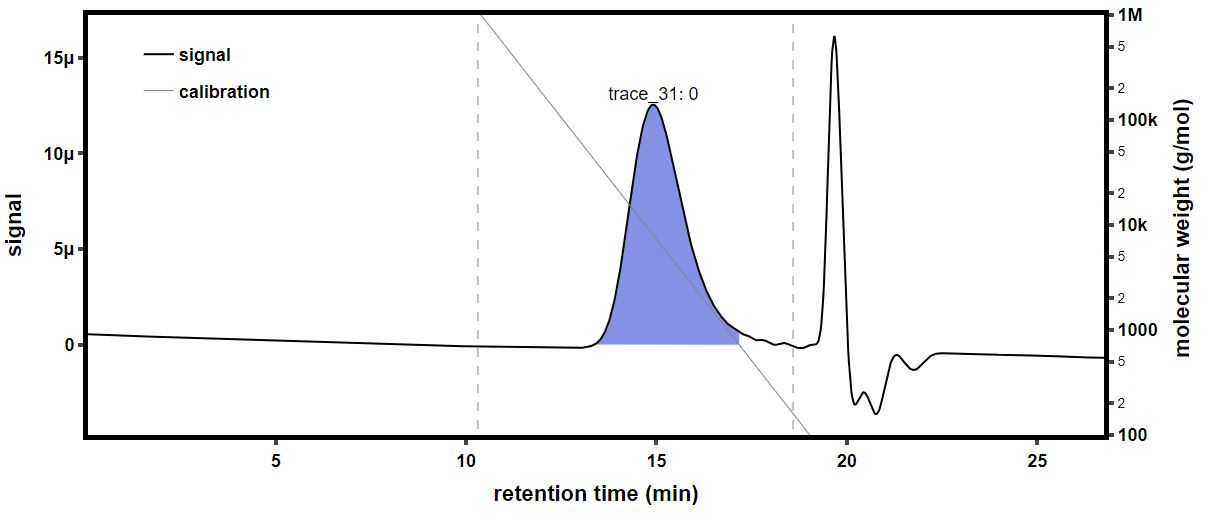

Source data for this figure (header and first rows):
time (min), raw light scattering data: detector volt…, raw light scattering data: detector volt…, raw light scattering data: detector volt…, raw light scattering data: detector volt…, raw light scattering data: detector volt…, raw light scattering data: detector volt…, raw light scattering data: detector volt…, raw light scattering data: detector volt…, raw UV absorbance data: detector voltage…, differential refractive index data: diff…, Forward Laser Monitor: Forward Laser Mon…, Auto-inject Signal: Auto-inject Signal, Auto-inject Signal: Auto-inject Signal, absolute refractive index data: absolute…
-0.1647, 0.02571, 0.01474, 0.03979, 0.02853, 0.0333, 0.02733, 0.04163, 0.01607, , 0.000263, 0.9996, , 1.369
-0.1479, 0.02571, 0.01474, 0.03979, 0.02853, 0.0333, 0.02734, 0.04163, 0.01608, , 0.000263, 0.9996, , 1.369
-0.1311, 0.02571, 0.01474, 0.03979, 0.02853, 0.0333, 0.02734, 0.04163, 0.01607, , 0.000263, 0.9996, , 1.369
-0.1142, 0.0257, 0.01474, 0.03979, 0.02853, 0.0333, 0.02733, 0.04162, 0.01607, , 0.000263, 0.9996, , 1.369
-0.09739, 0.02571, 0.01473, 0.03979, 0.02853, 0.03329, 0.02733, 0.04163, 0.01607, , 0.000263, 0.9996, , 1.369
-0.08056, 0.02571, 0.01474, 0.03979, 0.02854, 0.0333, 0.02734, 0.04163, 0.01607, , 0.000263, 0.9996, , 1.369
-0.06372, 0.02571, 0.01473, 0.03979, 0.02853, 0.0333, 0.02734, 0.04163, 0.01608, , 0.000263, 0.9996, , 1.369
-0.04689, 0.0257, 0.01473, 0.03979, 0.02853, 0.0333, 0.02733, 0.04163, 0.01607, , 0.000263, 0.9996, , 1.369
-0.03005, 0.02571, 0.01474, 0.0398, 0.02853, 0.03331, 0.02734, 0.04164, 0.01608, , 0.000263, 0.9996, , 1.369
-0.01322, 0.02571, 0.01474, 0.03979, 0.02853, 0.03331, 0.02734, 0.04163, 0.01608, , 0.000263, 0.9996, , 1.369
0.003617, 0.0257, 0.01473, 0.03978, 0.02853, 0.0333, 0.02733, 0.04162, 0.01607, , 0.000263, 0.9996, , 1.369
0.02045, 0.02571, 0.01473, 0.03979, 0.02853, 0.0333, 0.02734, 0.04163, 0.01608, , 0.000263, 0.9996, , 1.369
0.03729, 0.02571, 0.01474, 0.03979, 0.02854, 0.0333, 0.02733, 0.04163, 0.01608, , 0.000263, 0.9996, , 1.369
0.05412, 0.0257, 0.01474, 0.03979, 0.02853, 0.0333, 0.02733, 0.04163, 0.01608, , 0.000263, 0.9996, , 1.369
0.07096, 0.0257, 0.01474, 0.03979, 0.02853, 0.0333, 0.02733, 0.04163, 0.01608, , 0.000263, 0.9996, , 1.369
0.08779, 0.0257, 0.01474, 0.03979, 0.02853, 0.0333, 0.02733, 0.04163, 0.01608, 0.05442, 0.000263, 0.9996, , 1.369
0.1046, 0.0257, 0.01474, 0.03978, 0.02852, 0.0333, 0.02733, 0.04163, 0.01607, 0.05441, 0.000263, 0.9996, , 1.369
0.1215, 0.0257, 0.01474, 0.03978, 0.02852, 0.03331, 0.02733, 0.04163, 0.01608, 0.05441, 0.000263, 0.9996, , 1.369
0.1383, 0.0257, 0.01474, 0.03979, 0.02853, 0.0333, 0.02733, 0.04163, 0.01608, 0.05439, 0.000263, 0.9996, , 1.369
0.1551, 0.0257, 0.01474, 0.03979, 0.02853, 0.0333, 0.02733, 0.04163, 0.01607, 0.05438, 0.000263, 0.9996, , 1.369
0.172, 0.0257, 0.01474, 0.03979, 0.02853, 0.0333, 0.02734, 0.04163, 0.01607, 0.05438, 0.000263, 0.9996, , 1.369
0.1888, 0.0257, 0.01474, 0.03978, 0.02853, 0.0333, 0.02734, 0.04162, 0.01607, 0.05436, 0.000263, 0.9996, , 1.369
0.2056, 0.0257, 0.01473, 0.03978, 0.02853, 0.0333, 0.02734, 0.04163, 0.01607, 0.05435, 0.000263, 0.9996, , 1.369
0.2225, 0.0257, 0.01474, 0.03979, 0.02853, 0.0333, 0.02733, 0.04163, 0.01608, 0.05435, 0.000263, 0.9996, , 1.369
0.2393, 0.02571, 0.01474, 0.03979, 0.02853, 0.0333, 0.02733, 0.04163, 0.01608, 0.05434, 0.000263, 0.9996, , 1.369
0.2561, 0.0257, 0.01474, 0.03979, 0.02853, 0.0333, 0.02734, 0.04163, 0.01607, 0.05432, 0.000263, 0.9996, , 1.369
0.273, 0.0257, 0.01473, 0.03979, 0.02853, 0.0333, 0.02734, 0.04163, 0.01607, 0.05431, 0.000263, 0.9996, , 1.369
0.2898, 0.0257, 0.01473, 0.03978, 0.02853, 0.0333, 0.02734, 0.04162, 0.01607, 0.0543, 0.000263, 0.9996, , 1.369
0.3066, 0.0257, 0.01473, 0.03978, 0.02852, 0.0333, 0.02734, 0.04163, 0.01608, 0.05428, 0.000263, 0.9996, , 1.369
0.3235, 0.02571, 0.01474, 0.03979, 0.02853, 0.0333, 0.02734, 0.04163, 0.01608, 0.05427, 0.000263, 0.9996, , 1.369
0.3403, 0.02571, 0.01474, 0.03979, 0.02853, 0.03331, 0.02734, 0.04163, 0.01608, 0.05426, 0.000263, 0.9996, , 1.369
0.3571, 0.0257, 0.01474, 0.03978, 0.02852, 0.0333, 0.02734, 0.04163, 0.01608, 0.05425, 0.000263, 0.9996, , 1.369
0.374, 0.0257, 0.01473, 0.03979, 0.02853, 0.0333, 0.02734, 0.04163, 0.01608, 0.05424, 0.000263, 0.9996, , 1.369
0.3908, 0.0257, 0.01474, 0.03979, 0.02853, 0.03331, 0.02733, 0.04163, 0.01608, 0.05422, 0.000263, 0.9996, , 1.369
0.4076, 0.0257, 0.01474, 0.03978, 0.02853, 0.0333, 0.02733, 0.04163, 0.01607, 0.05421, 0.000263, 0.9996, , 1.369
0.4245, 0.02571, 0.01474, 0.03978, 0.02853, 0.0333, 0.02734, 0.04163, 0.01608, 0.05419, 0.000263, 0.9996, , 1.369
0.4413, 0.02571, 0.01474, 0.03979, 0.02853, 0.0333, 0.02734, 0.04163, 0.01608, 0.05418, 0.000263, 0.9996, , 1.369
0.4582, 0.02571, 0.01474, 0.0398, 0.02853, 0.0333, 0.02734, 0.04163, 0.01608, 0.05417, 0.000263, 0.9996, , 1.369
0.475, 0.02571, 0.01474, 0.03979, 0.02853, 0.0333, 0.02734, 0.04163, 0.01608, 0.05417, 0.000263, 0.9996, , 1.369
0.4918, 0.0257, 0.01474, 0.03978, 0.02853, 0.0333, 0.02733, 0.04163, 0.01608, 0.05416, 0.000263, 0.9996, , 1.369
0.5087, 0.0257, 0.01474, 0.03978, 0.02853, 0.0333, 0.02733, 0.04163, 0.01607, 0.05415, 0.000263, 0.9996, , 1.369
0.5255, 0.0257, 0.01473, 0.03978, 0.02853, 0.0333, 0.02733, 0.04163, 0.01607, 0.05414, 0.000263, 0.9996, , 1.369
0.5423, 0.0257, 0.01474, 0.03979, 0.02853, 0.0333, 0.02734, 0.04163, 0.01607, 0.05412, 0.000263, 0.9997, , 1.369
0.5592, 0.02571, 0.01474, 0.0398, 0.02854, 0.03331, 0.02734, 0.04163, 0.01608, 0.05411, 0.000263, 0.9996, , 1.369
0.576, 0.02571, 0.01474, 0.0398, 0.02854, 0.03331, 0.02735, 0.04163, 0.01608, 0.0541, 0.000263, 0.9996, , 1.369
0.5928, 0.02571, 0.01474, 0.0398, 0.02854, 0.03331, 0.02734, 0.04164, 0.01608, 0.05408, 0.000263, 0.9997, , 1.369
0.6097, 0.02571, 0.01474, 0.0398, 0.02854, 0.03331, 0.02734, 0.04164, 0.01608, 0.05407, 0.000263, 0.9996, , 1.369
0.6265, 0.0257, 0.01474, 0.03979, 0.02853, 0.0333, 0.02734, 0.04163, 0.01607, 0.05405, 0.000263, 0.9997, , 1.369
0.6433, 0.0257, 0.01474, 0.03979, 0.02853, 0.0333, 0.02734, 0.04163, 0.01607, 0.05404, 0.000263, 0.9997, , 1.369
0.6602, 0.02571, 0.01474, 0.03979, 0.02854, 0.0333, 0.02734, 0.04163, 0.01608, 0.05403, 0.0002629, 0.9997, , 1.369
0.677, 0.02571, 0.01474, 0.03979, 0.02853, 0.03331, 0.02734, 0.04163, 0.01607, 0.05402, 0.0002629, 0.9996, , 1.369
0.6938, 0.0257, 0.01474, 0.03979, 0.02853, 0.0333, 0.02734, 0.04163, 0.01607, 0.05401, 0.0002629, 0.9996, , 1.369
0.7107, 0.0257, 0.01474, 0.03979, 0.02853, 0.0333, 0.02734, 0.04163, 0.01608, 0.054, 0.0002629, 0.9996, , 1.369
0.7275, 0.0257, 0.01474, 0.03979, 0.02853, 0.0333, 0.02734, 0.04163, 0.01608, 0.05399, 0.0002629, 0.9997, , 1.369
0.7443, 0.0257, 0.01474, 0.03979, 0.02853, 0.0333, 0.02734, 0.04163, 0.01607, 0.05398, 0.0002629, 0.9997, , 1.369
0.7612, 0.0257, 0.01474, 0.03979, 0.02853, 0.0333, 0.02734, 0.04163, 0.01607, 0.05396, 0.0002629, 0.9997, , 1.369
0.778, 0.0257, 0.01474, 0.03979, 0.02853, 0.0333, 0.02734, 0.04163, 0.01607, 0.05395, 0.0002629, 0.9997, , 1.369
0.7948, 0.0257, 0.01474, 0.03978, 0.02853, 0.0333, 0.02734, 0.04163, 0.01608, 0.05393, 0.0002629, 0.9997, , 1.369
0.8117, 0.0257, 0.01474, 0.03978, 0.02853, 0.0333, 0.02734, 0.04163, 0.01607, 0.05392, 0.0002629, 0.9997, , 1.369
0.8285, 0.0257, 0.01474, 0.03978, 0.02853, 0.0333, 0.02734, 0.04163, 0.01607, 0.05391, 0.0002629, 0.9997, , 1.369
... 1,603 more rows
